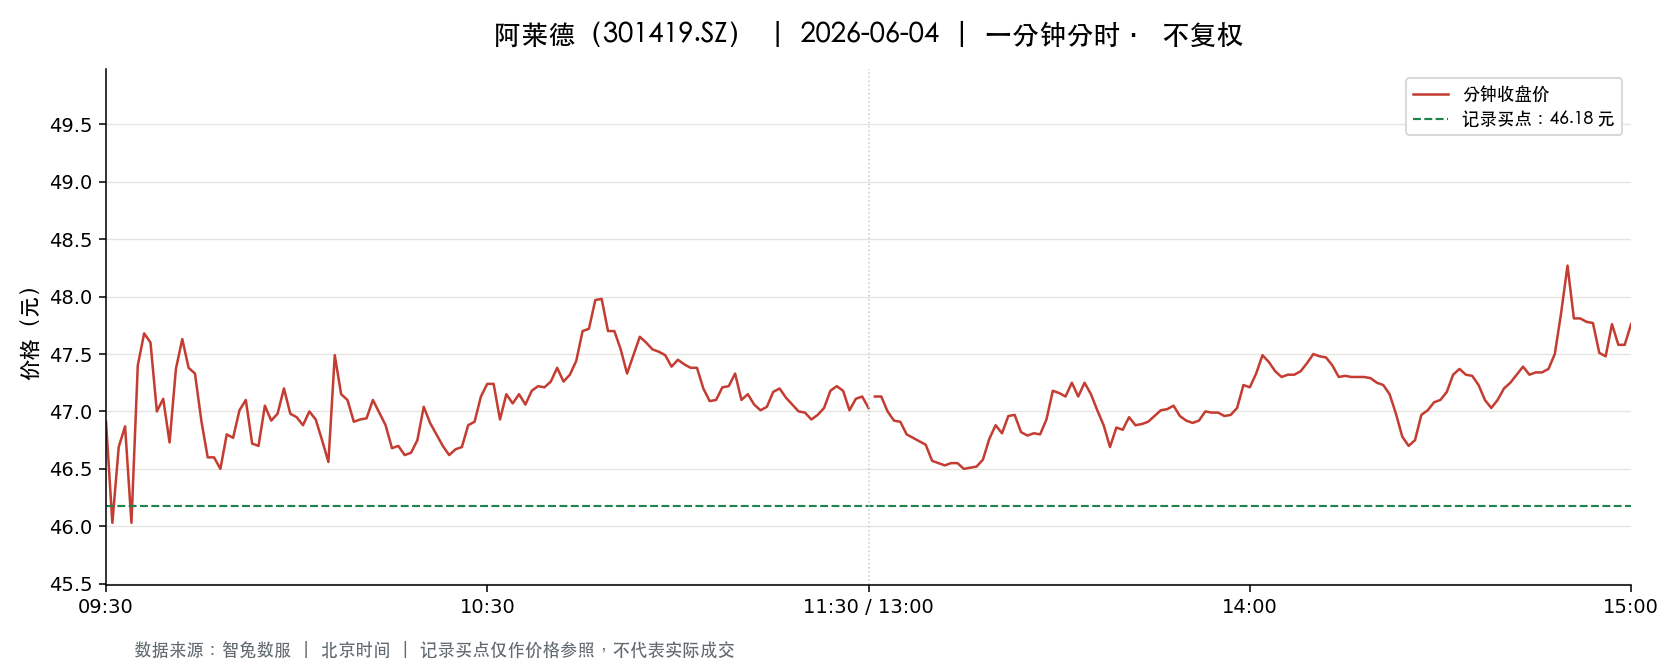

The table this chart was drawn from, first rows:
t, o, h, l, c, v, a, pc, sf
2026-06-04 09:30:00, 46.91, 46.91, 46.91, 46.91, 2915, 13674265, 50.36, 0.0
2026-06-04 09:31:00, 46.78, 46.78, 46.01, 46.03, 8267, 38459868, 46.91, 0.0
2026-06-04 09:32:00, 46.01, 46.69, 45.8, 46.69, 6203, 28635862, 46.03, 0.0
2026-06-04 09:33:00, 46.66, 46.99, 46.51, 46.87, 3274, 15293269, 46.69, 0.0
2026-06-04 09:34:00, 46.76, 46.82, 46.03, 46.03, 4002, 18561816, 46.87, 0.0
2026-06-04 09:35:00, 46.03, 47.65, 46.03, 47.4, 3312, 15524887, 46.03, 0.0
2026-06-04 09:36:00, 47.45, 47.88, 47.38, 47.68, 3335, 15860716, 47.4, 0.0
2026-06-04 09:37:00, 47.66, 47.77, 47.47, 47.6, 2724, 12973695, 47.68, 0.0
2026-06-04 09:38:00, 47.59, 47.59, 47.0, 47.0, 1818, 8586695, 47.6, 0.0
2026-06-04 09:39:00, 47.01, 47.18, 46.97, 47.11, 2226, 10470123, 47.0, 0.0
2026-06-04 09:40:00, 47.11, 47.14, 46.73, 46.73, 1642, 7718523, 47.11, 0.0
2026-06-04 09:41:00, 46.76, 47.37, 46.76, 47.37, 1742, 8164345, 46.73, 0.0
2026-06-04 09:42:00, 47.37, 47.66, 47.37, 47.63, 1323, 6291486, 47.37, 0.0
2026-06-04 09:43:00, 47.66, 47.66, 47.36, 47.38, 1305, 6197174, 47.63, 0.0
2026-06-04 09:44:00, 47.36, 47.4, 47.32, 47.33, 716.0, 3390399, 47.38, 0.0
2026-06-04 09:45:00, 47.32, 47.32, 46.92, 46.92, 860.0, 4050573, 47.33, 0.0
2026-06-04 09:46:00, 46.88, 46.88, 46.6, 46.6, 1378, 6448073, 46.92, 0.0
2026-06-04 09:47:00, 46.6, 46.66, 46.49, 46.6, 1816, 8456973, 46.6, 0.0
2026-06-04 09:48:00, 46.6, 46.6, 46.34, 46.5, 2088, 9704106, 46.6, 0.0
2026-06-04 09:49:00, 46.49, 46.8, 46.49, 46.8, 1021, 4756047, 46.5, 0.0
2026-06-04 09:50:00, 46.81, 46.99, 46.73, 46.77, 1226, 5742720, 46.8, 0.0
2026-06-04 09:51:00, 46.84, 47.38, 46.84, 47.01, 680.0, 3207722, 46.77, 0.0
2026-06-04 09:52:00, 47.06, 47.26, 47.03, 47.1, 673.0, 3166904, 47.01, 0.0
2026-06-04 09:53:00, 47.06, 47.07, 46.72, 46.72, 1285, 6036141, 47.1, 0.0
2026-06-04 09:54:00, 46.68, 46.72, 46.67, 46.7, 822.0, 3839096, 46.72, 0.0
2026-06-04 09:55:00, 46.75, 47.06, 46.7, 47.05, 703.0, 3293228, 46.7, 0.0
2026-06-04 09:56:00, 47.1, 47.19, 46.92, 46.92, 952.0, 4480254, 47.05, 0.0
2026-06-04 09:57:00, 46.99, 47.0, 46.9, 46.98, 591.0, 2775446, 46.92, 0.0
2026-06-04 09:58:00, 47.05, 47.2, 47.05, 47.2, 708.0, 3334132, 46.98, 0.0
2026-06-04 09:59:00, 47.09, 47.22, 46.98, 46.98, 928.0, 4368403, 47.2, 0.0
2026-06-04 10:00:00, 46.98, 46.98, 46.89, 46.95, 766.0, 3594493, 46.98, 0.0
2026-06-04 10:01:00, 46.98, 47.0, 46.88, 46.88, 716.0, 3359075, 46.95, 0.0
2026-06-04 10:02:00, 46.97, 47.0, 46.88, 47.0, 555.0, 2605663, 46.88, 0.0
2026-06-04 10:03:00, 46.98, 46.98, 46.93, 46.93, 750.0, 3520390, 47.0, 0.0
2026-06-04 10:04:00, 46.93, 46.93, 46.75, 46.75, 745.0, 3494447, 46.93, 0.0
2026-06-04 10:05:00, 46.75, 46.75, 46.56, 46.56, 1216, 5676185, 46.75, 0.0
2026-06-04 10:06:00, 46.55, 47.49, 46.55, 47.49, 1542, 7232798, 46.56, 0.0
2026-06-04 10:07:00, 47.4, 47.4, 47.15, 47.15, 1031, 4877532, 47.49, 0.0
2026-06-04 10:08:00, 47.24, 47.24, 47.07, 47.1, 889.0, 4193527, 47.15, 0.0
2026-06-04 10:09:00, 47.02, 47.08, 46.9, 46.91, 468.0, 2196306, 47.1, 0.0
2026-06-04 10:10:00, 46.91, 47.08, 46.9, 46.93, 343.0, 1614420, 46.91, 0.0
2026-06-04 10:11:00, 46.93, 46.94, 46.9, 46.94, 558.0, 2618079, 46.93, 0.0
2026-06-04 10:12:00, 46.94, 47.1, 46.94, 47.1, 427.0, 2007524, 46.94, 0.0
2026-06-04 10:13:00, 47.0, 47.1, 46.99, 46.99, 408.0, 1918588, 47.1, 0.0
2026-06-04 10:14:00, 46.98, 46.98, 46.88, 46.88, 421.0, 1975090, 46.99, 0.0
2026-06-04 10:15:00, 46.86, 46.86, 46.68, 46.68, 491.0, 2296234, 46.88, 0.0
2026-06-04 10:16:00, 46.7, 46.7, 46.68, 46.7, 999.0, 4660073, 46.68, 0.0
2026-06-04 10:17:00, 46.62, 46.7, 46.61, 46.62, 359.0, 1675730, 46.7, 0.0
2026-06-04 10:18:00, 46.63, 46.68, 46.62, 46.64, 820.0, 3828510, 46.62, 0.0
2026-06-04 10:19:00, 46.65, 46.75, 46.63, 46.75, 364.0, 1697489, 46.64, 0.0
2026-06-04 10:20:00, 46.79, 47.04, 46.79, 47.04, 241.0, 1129620, 46.75, 0.0
2026-06-04 10:21:00, 47.0, 47.08, 46.87, 46.9, 321.0, 1507706, 47.04, 0.0
2026-06-04 10:22:00, 46.96, 46.96, 46.8, 46.8, 338.0, 1584089, 46.9, 0.0
2026-06-04 10:23:00, 46.8, 46.8, 46.68, 46.7, 283.0, 1322587, 46.8, 0.0
2026-06-04 10:24:00, 46.68, 46.68, 46.6, 46.62, 675.0, 3148799, 46.7, 0.0
2026-06-04 10:25:00, 46.61, 46.67, 46.6, 46.67, 620.0, 2887323, 46.62, 0.0
2026-06-04 10:26:00, 46.65, 46.69, 46.65, 46.69, 297.0, 1386005, 46.67, 0.0
2026-06-04 10:27:00, 46.69, 46.88, 46.68, 46.88, 228.0, 1065904, 46.69, 0.0
2026-06-04 10:28:00, 46.88, 46.99, 46.88, 46.91, 416.0, 1953552, 46.88, 0.0
2026-06-04 10:29:00, 46.91, 47.13, 46.91, 47.13, 334.0, 1571990, 46.91, 0.0
... 181 more rows
